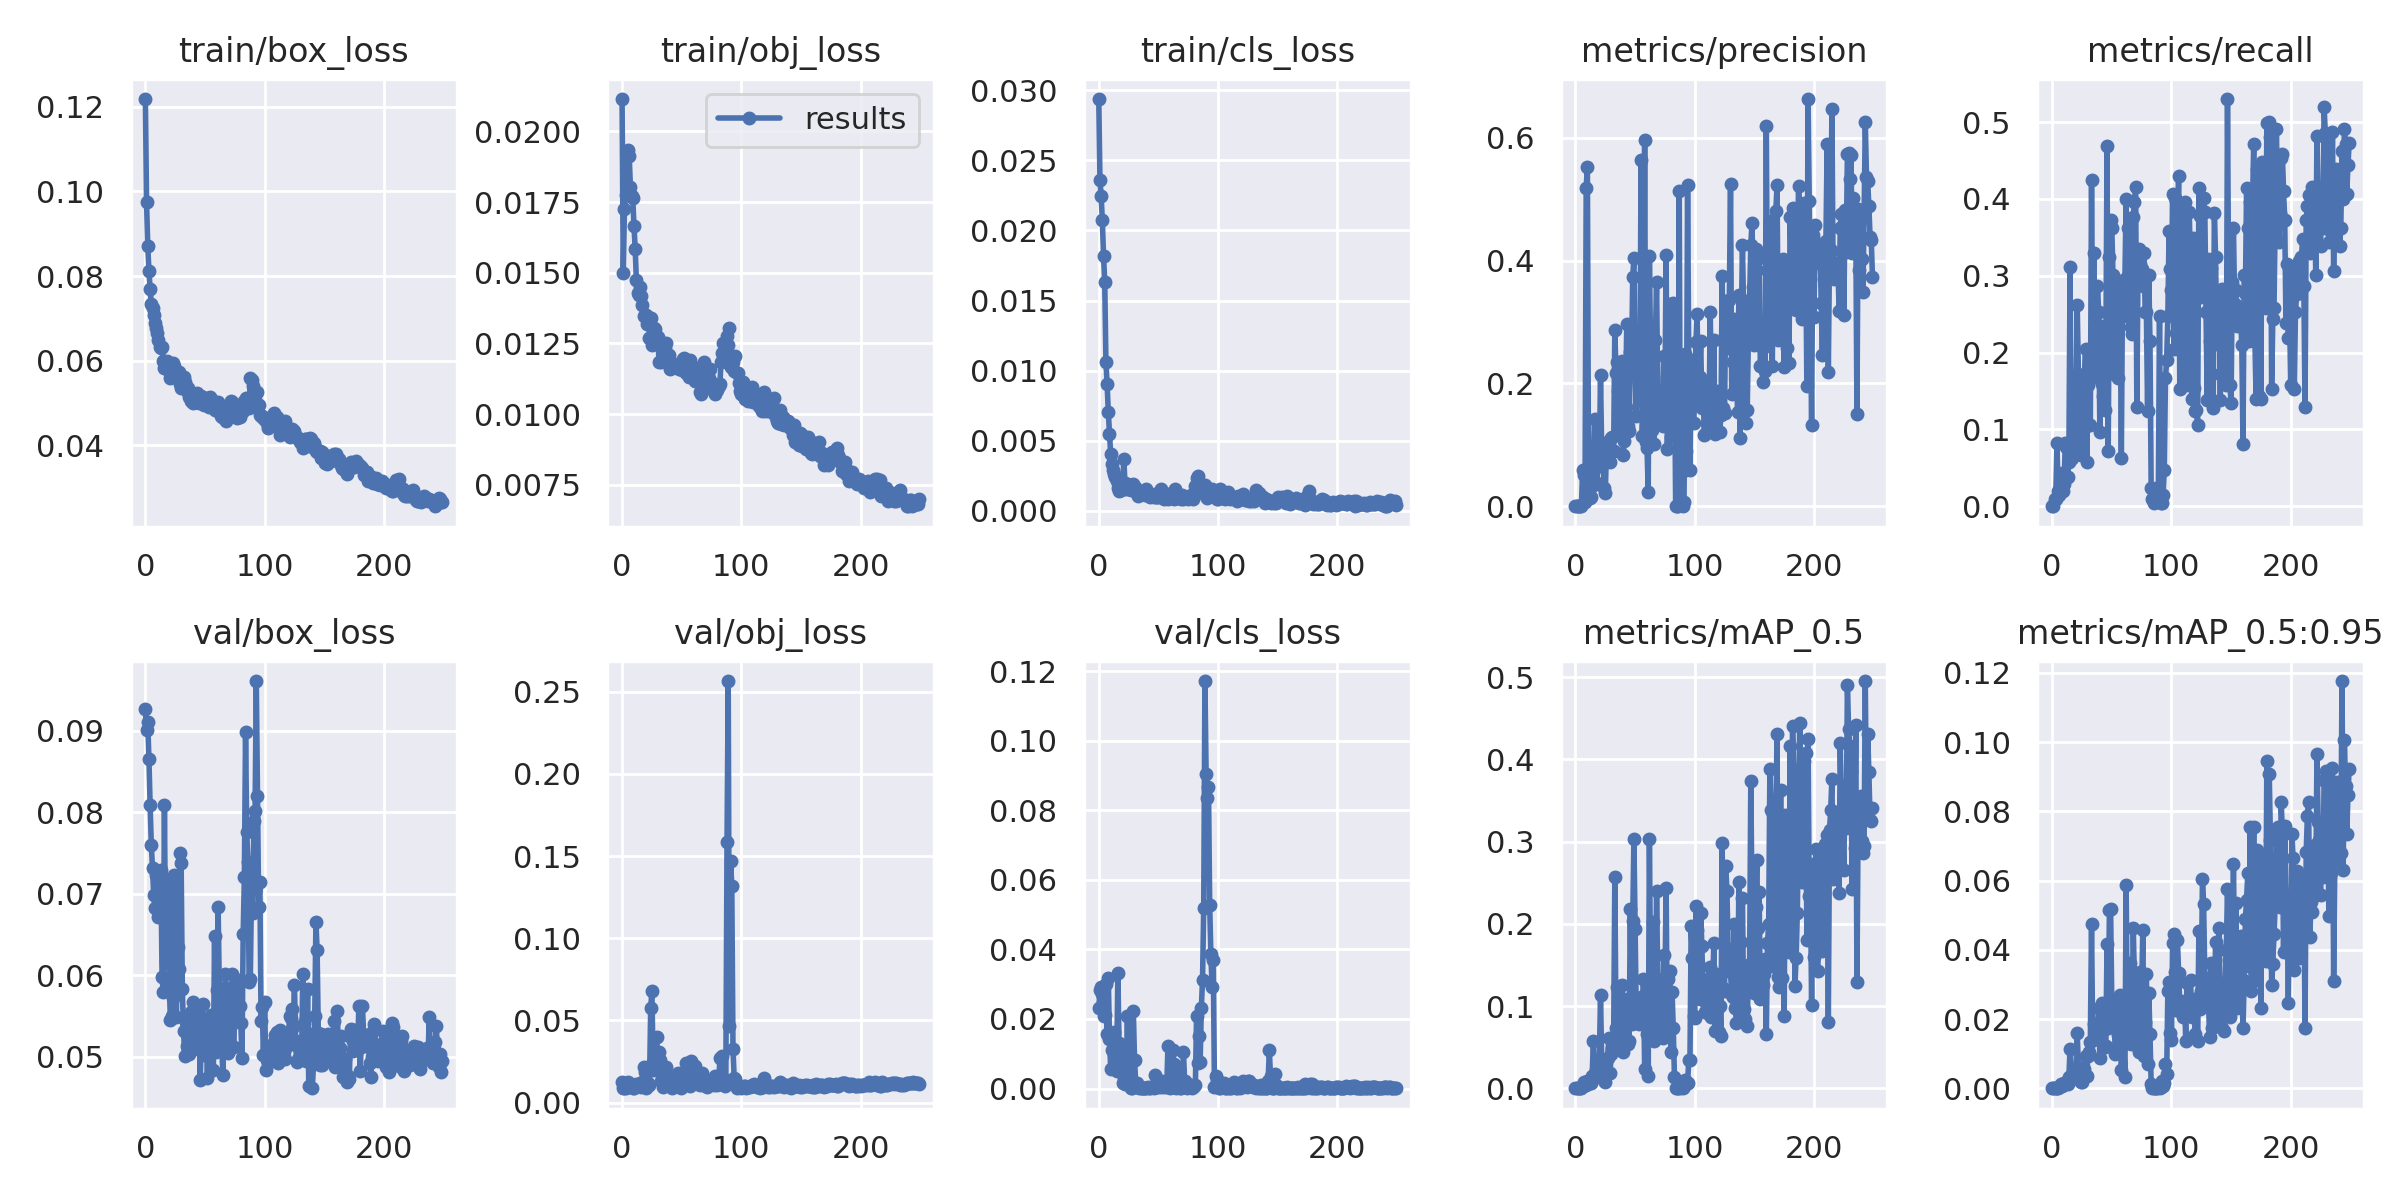

Source data for this figure (header and first rows):
epoch, train/box_loss, train/obj_loss, train/cls_loss, metrics/precision, metrics/recall, metrics/mAP_0.5, metrics/mAP_0.5:0.95, val/box_loss, val/obj_loss, val/cls_loss, x/lr0, x/lr1, x/lr2
0, 0.1218, 0.02115, 0.02937, 0, 0, 0, 0, 0.09263, 0.01249, 0.02308, 7e-05, 7e-05, 0.09937
1, 0.09739, 0.01499, 0.02362, 0, 0, 0, 0, 0.09004, 0.008796, 0.02825, 0.00015, 0.00015, 0.09865
2, 0.08715, 0.01726, 0.02244, 6.6832e-05, 0.009615, 3.4257e-05, 6.806e-06, 0.09103, 0.008994, 0.02907, 0.00023, 0.00023, 0.09793
3, 0.0813, 0.01774, 0.02073, 5.733e-05, 0.009615, 2.9333e-05, 5.8313e-06, 0.08649, 0.008936, 0.02726, 0.0003099, 0.0003099, 0.09721
4, 0.07694, 0.01806, 0.01818, 0.000397, 0.08173, 0.0002371, 4.475e-05, 0.08085, 0.01181, 0.02076, 0.0003898, 0.0003898, 0.09649
5, 0.0735, 0.01934, 0.01635, 0.000398, 0.01923, 0.0002233, 5.813e-05, 0.07595, 0.01238, 0.02109, 0.0004696, 0.0004696, 0.09577
6, 0.07246, 0.01913, 0.01062, 0.05964, 0.01442, 0.002239, 0.0003078, 0.07312, 0.01143, 0.02994, 0.0005493, 0.0005493, 0.09505
7, 0.0709, 0.01803, 0.009046, 0.05016, 0.02885, 0.007579, 0.001182, 0.06986, 0.01104, 0.01558, 0.0006289, 0.0006289, 0.09433
8, 0.06882, 0.01772, 0.00705, 0.006741, 0.04327, 0.00412, 0.0005988, 0.06825, 0.009977, 0.03188, 0.0007084, 0.0007084, 0.09361
9, 0.06772, 0.01764, 0.005522, 0.5183, 0.01923, 0.004019, 0.0008194, 0.07235, 0.008956, 0.01422, 0.0007877, 0.0007877, 0.09289
10, 0.06666, 0.01665, 0.004043, 0.5529, 0.02885, 0.008538, 0.001388, 0.06973, 0.009159, 0.005681, 0.0008669, 0.0008669, 0.09217
11, 0.0649, 0.01585, 0.003359, 0.01447, 0.08173, 0.008039, 0.001582, 0.06718, 0.01069, 0.011, 0.0009459, 0.0009459, 0.09145
12, 0.06332, 0.01474, 0.002957, 0.01407, 0.07669, 0.006223, 0.001815, 0.06835, 0.01119, 0.01345, 0.001025, 0.001025, 0.09073
13, 0.06308, 0.01427, 0.002671, 0.01519, 0.03846, 0.006348, 0.001138, 0.07297, 0.01125, 0.01639, 0.001103, 0.001103, 0.09
14, 0.06322, 0.0142, 0.002402, 0.03341, 0.05769, 0.01449, 0.003285, 0.05982, 0.0113, 0.01188, 0.001182, 0.001182, 0.08928
15, 0.06007, 0.01449, 0.002117, 0.06877, 0.3109, 0.05801, 0.01139, 0.05791, 0.01034, 0.00491, 0.00126, 0.00126, 0.08856
16, 0.0582, 0.01418, 0.001613, 0.1424, 0.06204, 0.01397, 0.003075, 0.08084, 0.009755, 0.0333, 0.001338, 0.001338, 0.08784
17, 0.05839, 0.01386, 0.001443, 0.06426, 0.0625, 0.02224, 0.003481, 0.06163, 0.01261, 0.01301, 0.001415, 0.001415, 0.08711
18, 0.0599, 0.01346, 0.001466, 0.03862, 0.08654, 0.01452, 0.003088, 0.06517, 0.02202, 0.00658, 0.001493, 0.001493, 0.08639
19, 0.05798, 0.01352, 0.001525, 0.07024, 0.07151, 0.02556, 0.004796, 0.07167, 0.01882, 0.01176, 0.00157, 0.00157, 0.08567
20, 0.05757, 0.01349, 0.001582, 0.06542, 0.1484, 0.03428, 0.005062, 0.05905, 0.008824, 0.001569, 0.001646, 0.001646, 0.08495
21, 0.0559, 0.01317, 0.003694, 0.2134, 0.2621, 0.1132, 0.01584, 0.05451, 0.01018, 0.002931, 0.001723, 0.001723, 0.08422
22, 0.05897, 0.01345, 0.001971, 0.0889, 0.1719, 0.03367, 0.006215, 0.05497, 0.01193, 0.001395, 0.001799, 0.001799, 0.0835
23, 0.05945, 0.01269, 0.001566, 0.09118, 0.1152, 0.03306, 0.004982, 0.05721, 0.01078, 0.002053, 0.001874, 0.001874, 0.08277
24, 0.05876, 0.01341, 0.001943, 0.02904, 0.06731, 0.01009, 0.001849, 0.07228, 0.05774, 0.02071, 0.00195, 0.00195, 0.08205
25, 0.05776, 0.01243, 0.001572, 0.02238, 0.1291, 0.007321, 0.001669, 0.06889, 0.06765, 0.003424, 0.002024, 0.002024, 0.08132
26, 0.0571, 0.01259, 0.001743, 0.09068, 0.1344, 0.03613, 0.005951, 0.0549, 0.02489, 0.001231, 0.002099, 0.002099, 0.0806
27, 0.05676, 0.01303, 0.001512, 0.104, 0.1673, 0.03713, 0.00569, 0.06351, 0.01977, 0.0002445, 0.002173, 0.002173, 0.07987
28, 0.05725, 0.01301, 0.001827, 0.1069, 0.2049, 0.06058, 0.009448, 0.0608, 0.02765, 0.0002479, 0.002246, 0.002246, 0.07915
29, 0.0545, 0.01252, 0.0019, 0.07246, 0.05705, 0.01842, 0.003612, 0.07503, 0.03994, 0.02216, 0.002319, 0.002319, 0.07842
30, 0.05368, 0.01271, 0.001675, 0.1105, 0.1573, 0.04226, 0.009395, 0.07376, 0.02354, 0.008274, 0.002392, 0.002392, 0.07769
31, 0.0555, 0.01185, 0.001373, 0.1127, 0.1055, 0.04839, 0.01044, 0.0583, 0.03088, 0.001695, 0.002464, 0.002464, 0.07696
32, 0.05617, 0.01242, 0.001457, 0.09061, 0.1058, 0.05661, 0.01323, 0.05318, 0.02593, 0.001659, 0.002536, 0.002536, 0.07624
33, 0.0551, 0.01185, 0.001078, 0.2869, 0.4243, 0.2571, 0.04753, 0.05018, 0.01304, 0.0008581, 0.002607, 0.002607, 0.07551
34, 0.05402, 0.01208, 0.001224, 0.2168, 0.2056, 0.0728, 0.01385, 0.05428, 0.009321, 0.0003003, 0.002677, 0.002677, 0.07478
35, 0.0528, 0.01223, 0.00123, 0.2356, 0.3294, 0.123, 0.01858, 0.05133, 0.01304, 0.0002056, 0.002747, 0.002747, 0.07405
36, 0.05347, 0.01234, 0.001219, 0.1872, 0.1676, 0.07169, 0.01679, 0.05096, 0.0138, 0.0002205, 0.002816, 0.002816, 0.07332
37, 0.05152, 0.01253, 0.001184, 0.1179, 0.2154, 0.06811, 0.01719, 0.05032, 0.02171, 0.0001569, 0.002885, 0.002885, 0.07258
38, 0.05061, 0.01208, 0.001324, 0.156, 0.2866, 0.08346, 0.01671, 0.05546, 0.0161, 9.6602e-05, 0.002953, 0.002953, 0.07185
39, 0.05119, 0.01209, 0.001166, 0.2357, 0.253, 0.1258, 0.02308, 0.051, 0.01094, 8.8607e-05, 0.003021, 0.003021, 0.07112
40, 0.04997, 0.0116, 0.00155, 0.08262, 0.09615, 0.04454, 0.008854, 0.05679, 0.0148, 0.0001902, 0.003088, 0.003088, 0.07039
41, 0.05217, 0.01183, 0.001172, 0.107, 0.2344, 0.07404, 0.01718, 0.05094, 0.0137, 0.0003427, 0.003154, 0.003154, 0.06965
42, 0.05018, 0.01168, 0.00122, 0.1616, 0.1587, 0.1092, 0.02471, 0.05258, 0.009222, 0.0002083, 0.00322, 0.00322, 0.06892
43, 0.05244, 0.0117, 0.0009642, 0.2959, 0.1433, 0.08509, 0.0169, 0.05439, 0.01213, 0.0001532, 0.003285, 0.003285, 0.06818
44, 0.05079, 0.01171, 0.001101, 0.1299, 0.1248, 0.05359, 0.0118, 0.0563, 0.01521, 0.0004997, 0.003349, 0.003349, 0.06745
45, 0.05009, 0.01166, 0.001151, 0.1223, 0.1912, 0.05741, 0.01216, 0.0533, 0.01185, 0.0003825, 0.003413, 0.003413, 0.06671
46, 0.05052, 0.01175, 0.0009668, 0.2509, 0.4689, 0.2181, 0.04159, 0.04718, 0.01093, 0.0001761, 0.003476, 0.003476, 0.06598
47, 0.05178, 0.01173, 0.001186, 0.2342, 0.07211, 0.0781, 0.01736, 0.05288, 0.01794, 0.004012, 0.003538, 0.003538, 0.06524
48, 0.05088, 0.01158, 0.001001, 0.3726, 0.3242, 0.2035, 0.0514, 0.05651, 0.01178, 0.0004226, 0.003599, 0.003599, 0.0645
49, 0.04966, 0.01161, 0.001016, 0.4047, 0.3722, 0.3037, 0.05176, 0.0502, 0.009189, 0.001247, 0.00366, 0.00366, 0.06376
50, 0.04985, 0.01157, 0.001012, 0.2285, 0.3624, 0.194, 0.02515, 0.05072, 0.01078, 0.0003045, 0.00372, 0.00372, 0.06302
51, 0.05076, 0.01195, 0.001441, 0.1467, 0.301, 0.08996, 0.01973, 0.05434, 0.01399, 0.0008804, 0.003779, 0.003779, 0.06228
52, 0.05127, 0.012, 0.001562, 0.2351, 0.1722, 0.08979, 0.01988, 0.04747, 0.01067, 0.0004213, 0.003838, 0.003838, 0.06154
53, 0.04917, 0.01157, 0.001208, 0.1999, 0.2103, 0.0778, 0.009763, 0.05312, 0.01672, 0.002055, 0.003896, 0.003896, 0.0608
54, 0.05138, 0.01146, 0.001056, 0.1897, 0.2914, 0.08695, 0.02269, 0.05039, 0.02419, 0.0006175, 0.003952, 0.003952, 0.06005
55, 0.04995, 0.01141, 0.0008803, 0.5635, 0.1664, 0.1114, 0.01546, 0.05514, 0.01383, 0.0003789, 0.004008, 0.004008, 0.05931
56, 0.05077, 0.0113, 0.001195, 0.1137, 0.2537, 0.08573, 0.01815, 0.05369, 0.01182, 0.0008357, 0.004064, 0.004064, 0.05856
57, 0.05034, 0.01192, 0.001115, 0.1718, 0.2827, 0.1326, 0.02704, 0.04839, 0.01024, 0.0004124, 0.004118, 0.004118, 0.05782
58, 0.04835, 0.01175, 0.0008301, 0.5966, 0.0625, 0.02374, 0.005306, 0.06489, 0.02509, 0.01228, 0.004171, 0.004171, 0.05707
59, 0.04969, 0.01171, 0.001234, 0.1052, 0.287, 0.08515, 0.01566, 0.0506, 0.02284, 0.0003373, 0.004224, 0.004224, 0.05632
... 190 more rows
